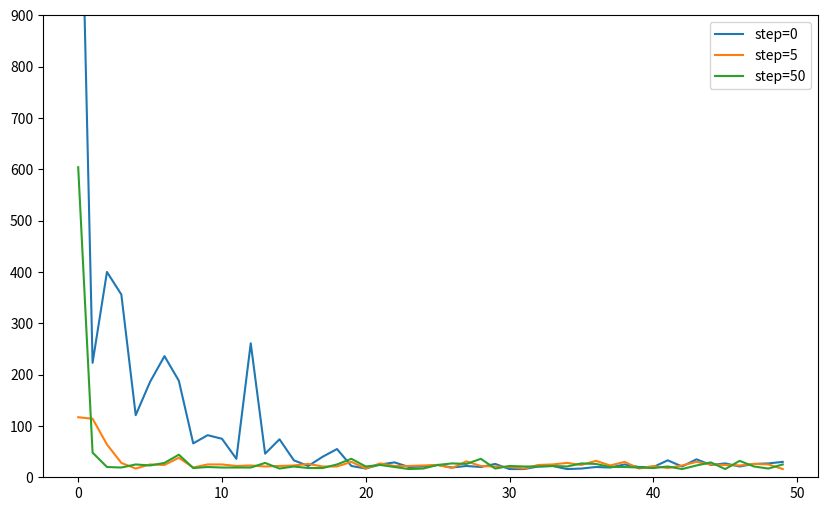

Python code for this plot:
import numpy as np
import matplotlib.pyplot as plt

ROWS = 6
COLS = 9
S = (2, 0)
G = (0, 8)
BLOCKS = [(1, 2), (2, 2), (3, 2), (0, 7), (1, 7), (2, 7), (4, 5)]
ACTIONS = ["left", "up", "right", "down"]


class Maze:

    def __init__(self):
        self.rows = ROWS
        self.cols = COLS
        self.start = S
        self.goal = G
        self.blocks = BLOCKS
        self.state = S
        self.end = False
        # init maze
        self.maze = np.zeros((self.rows, self.cols))
        for b in self.blocks:
            self.maze[b] = -1

    def nxtPosition(self, action):
        r, c = self.state
        if action == "left":
            c -= 1
        elif action == "right":
            c += 1
        elif action == "up":
            r -= 1
        else:
            r += 1

        if (r >= 0 and r <= self.rows - 1) and (c >= 0 and c <= self.cols - 1):
            if (r, c) not in self.blocks:
                self.state = (r, c)
        return self.state

    def giveReward(self):
        if self.state == self.goal:
            self.end = True
            return 1
        else:
            return 0

    def showMaze(self):
        self.maze[self.state] = 1
        for i in range(0, self.rows):
            print('-------------------------------------')
            out = '| '
            for j in range(0, self.cols):
                if self.maze[i, j] == 1:
                    token = '*'
                if self.maze[i, j] == -1:
                    token = 'z'
                if self.maze[i, j] == 0:
                    token = '0'
                out += token + ' | '
            print(out)
        print('-------------------------------------')


class DynaAgent:

    def __init__(self, exp_rate=0.3, lr=0.1, n_steps=5, episodes=1):
        self.maze = Maze()
        self.state = S
        self.actions = ACTIONS
        self.state_actions = []  # state & action track
        self.exp_rate = exp_rate
        self.lr = lr

        self.steps = n_steps
        self.episodes = episodes  # number of episodes going to play
        self.steps_per_episode = []

        self.Q_values = {}
        # model function
        self.model = {}
        for row in range(ROWS):
            for col in range(COLS):
                self.Q_values[(row, col)] = {}
                for a in self.actions:
                    self.Q_values[(row, col)][a] = 0

    def chooseAction(self):
        # epsilon-greedy
        mx_nxt_reward = -999
        action = ""

        if np.random.uniform(0, 1) <= self.exp_rate:
            action = np.random.choice(self.actions)
        else:
            # greedy action
            current_position = self.state
            # if all actions have same value, then select randomly
            if len(set(self.Q_values[current_position].values())) == 1:
                action = np.random.choice(self.actions)
            else:
                for a in self.actions:
                    nxt_reward = self.Q_values[current_position][a]
                    if nxt_reward >= mx_nxt_reward:
                        action = a
                        mx_nxt_reward = nxt_reward
        return action

    def reset(self):
        self.maze = Maze()
        self.state = S
        self.state_actions = []

    def play(self):
        self.steps_per_episode = []

        for ep in range(self.episodes):
            while not self.maze.end:

                action = self.chooseAction()
                self.state_actions.append((self.state, action))

                nxtState = self.maze.nxtPosition(action)
                reward = self.maze.giveReward()
                # update Q-value
                self.Q_values[self.state][action] += self.lr * (reward + np.max(list(self.Q_values[nxtState].values())) - self.Q_values[self.state][action])

                # update model
                if self.state not in self.model.keys():
                    self.model[self.state] = {}
                self.model[self.state][action] = (reward, nxtState)
                self.state = nxtState

                # loop n times to randomly update Q-value
                for _ in range(self.steps):
                    # randomly choose an state
                    rand_idx = np.random.choice(range(len(self.model.keys())))
                    _state = list(self.model)[rand_idx]
                    # randomly choose an action
                    rand_idx = np.random.choice(range(len(self.model[_state].keys())))
                    _action = list(self.model[_state])[rand_idx]

                    _reward, _nxtState = self.model[_state][_action]

                    self.Q_values[_state][_action] += self.lr * (_reward + np.max(list(self.Q_values[_nxtState].values())) - self.Q_values[_state][_action])
                    # end of game
            if ep % 10 == 0:
                print("episode", ep)
            self.steps_per_episode.append(len(self.state_actions))
            self.reset()


if __name__ == "__main__":
    N_EPISODES = 50
    # comparison
    agent = DynaAgent(n_steps=0, episodes=N_EPISODES)
    agent.play()

    steps_episode_0 = agent.steps_per_episode

    agent = DynaAgent(n_steps=5, episodes=N_EPISODES)
    agent.play()

    steps_episode_5 = agent.steps_per_episode

    agent = DynaAgent(n_steps=50, episodes=N_EPISODES)
    agent.play()

    steps_episode_50 = agent.steps_per_episode

    plt.figure(figsize=[10, 6])

    plt.ylim(0, 900)
    plt.plot(range(N_EPISODES), steps_episode_0, label="step=0")
    plt.plot(range(N_EPISODES), steps_episode_5, label="step=5")
    plt.plot(range(N_EPISODES), steps_episode_50, label="step=50")

    plt.legend()